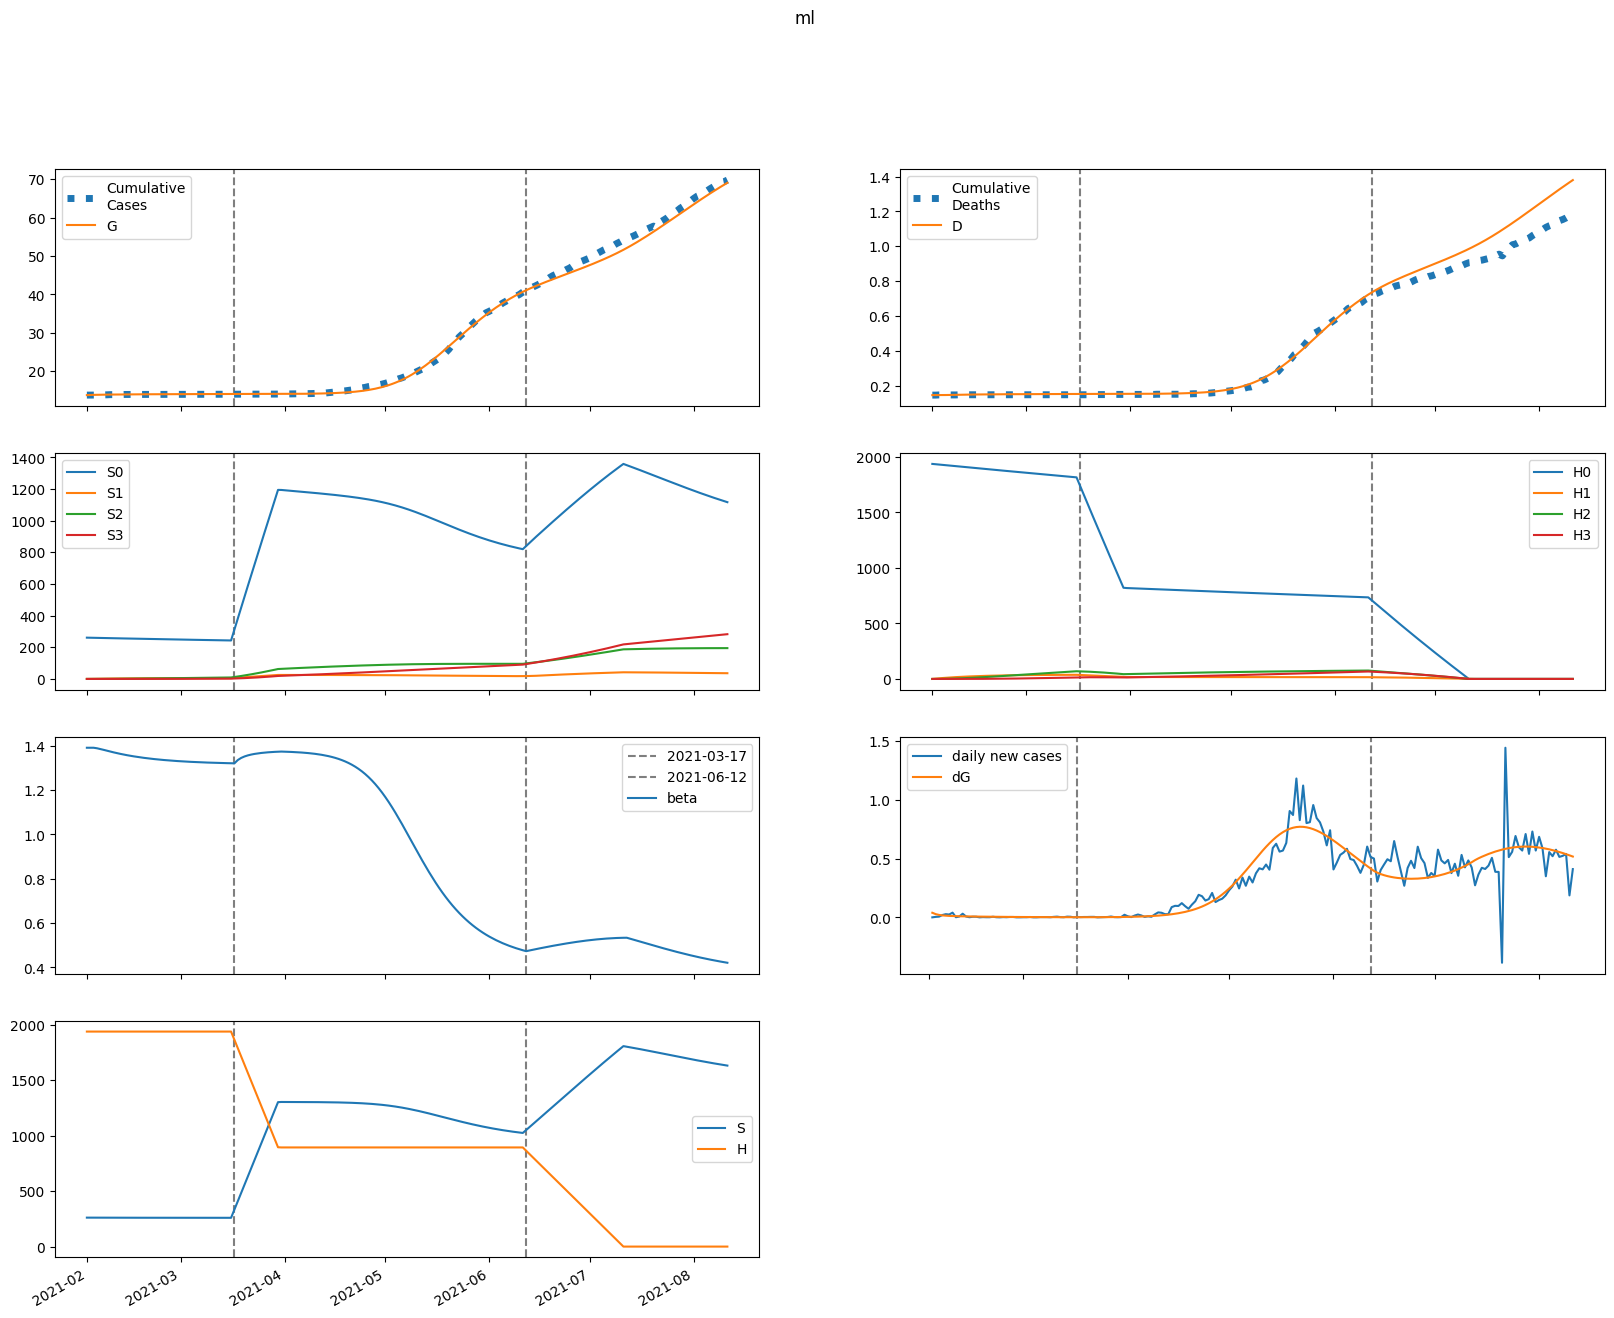

The table this chart was drawn from, first rows:
series, 2021-02-01, 2021-02-02, 2021-02-03, 2021-02-04, 2021-02-05, 2021-02-06, 2021-02-07, 2021-02-08, 2021-02-09, 2021-02-10, 2021-02-11, 2021-02-12, 2021-02-13, 2021-02-14, 2021-02-15, 2021-02-16, 2021-02-17, 2021-02-18, 2021-02-19, 2021-02-20, 2021-02-21, 2021-02-22, 2021-02-23
S, 260825, 260825, 260777, 260706, 260626, 260544, 260462, 260383, 260308, 260237, 260170, 260107, 260047, 259991, 259939, 259890, 259844, 259801, 259761, 259723, 259687, 259654, 259623
E, 1297, 908.5, 683.9, 549.3, 464.6, 407.8, 367.1, 335.7, 310.1, 288.3, 268.9, 251.4, 235.4, 220.5, 206.7, 193.7, 181.6, 170.2, 159.5, 149.5, 140.1, 131.3, 123
I, 0.3923, 39.24, 50.87, 51.09, 47.18, 42.29, 37.64, 33.63, 30.28, 27.5, 25.17, 23.19, 21.48, 19.97, 18.61, 17.39, 16.26, 15.22, 14.25, 13.35, 12.51, 11.72, 10.98
A, 3.521, 353, 527.6, 606.7, 633.6, 632.3, 615.9, 591.8, 564.1, 535, 505.8, 477.2, 449.7, 423.3, 398.1, 374.3, 351.7, 330.4, 310.3, 291.3, 273.4, 256.5, 240.7
IH, 0.0, 0.07845, 7.886, 14.05, 17.12, 17.85, 17.22, 15.99, 14.58, 13.22, 11.99, 10.92, 10.01, 9.211, 8.518, 7.907, 7.361, 6.868, 6.417, 6.003, 5.619, 5.262, 4.929
IN, 0.0784, 0.1542, 7.991, 17.89, 27.5, 36.02, 43.27, 49.34, 54.42, 58.65, 62.19, 65.14, 67.6, 69.64, 71.31, 72.65, 73.7, 74.49, 75.04, 75.38, 75.54, 75.52, 75.34
D, 146.0, 146.0, 146, 146.2, 146.5, 146.9, 147.4, 147.8, 148.1, 148.5, 148.8, 149.1, 149.3, 149.6, 149.8, 150, 150.2, 150.4, 150.5, 150.7, 150.8, 151, 151.1
R, 0.0, 0.7069, 71.34, 180.9, 309.7, 445.6, 582, 714.9, 842.7, 964.4, 1080, 1189, 1292, 1389, 1480, 1566, 1647, 1724, 1796, 1863, 1927, 1987, 2043
G, 13764, 13803, 13830, 13851, 13867, 13881, 13894, 13905, 13915, 13924, 13933, 13941, 13948, 13955, 13962, 13968, 13974, 13980, 13985, 13990, 13994, 13998, 14002
H, 1936830, 1936830, 1936830, 1936830, 1936830, 1936830, 1936830, 1936830, 1936830, 1936830, 1936830, 1936830, 1936830, 1936830, 1936830, 1936830, 1936830, 1936830, 1936830, 1936830, 1936830, 1936830, 1936830
S0, 260825, 260434, 259995, 259535, 259066, 258595, 258126, 257661, 257200, 256744, 256293, 255846, 255404, 254966, 254532, 254102, 253676, 253253, 252833, 252417, 252004, 251593, 251186
E0, 1297, 908.5, 683.8, 549.1, 464.1, 407, 365.9, 334.3, 308.4, 286.3, 266.8, 249.2, 233, 218.1, 204.2, 191.2, 179, 167.7, 157, 147, 137.7, 128.9, 120.6
I0, 0.3923, 39.24, 50.87, 51.09, 47.17, 42.26, 37.6, 33.57, 30.2, 27.4, 25.05, 23.06, 21.33, 19.81, 18.44, 17.21, 16.08, 15.03, 14.06, 13.16, 12.32, 11.53, 10.8
A0, 3.521, 353, 527.6, 606.7, 633.5, 632.1, 615.6, 591.2, 563.2, 533.8, 504.4, 475.5, 447.7, 421, 395.7, 371.7, 348.9, 327.5, 307.2, 288.2, 270.2, 253.3, 237.5
IH0, 0.0, 0.07845, 7.886, 14.05, 17.12, 17.84, 17.22, 15.98, 14.56, 13.19, 11.96, 10.89, 9.96, 9.159, 8.461, 7.845, 7.296, 6.799, 6.346, 5.93, 5.545, 5.188, 4.855
IN0, 0.0784, 0.1542, 7.991, 17.89, 27.5, 36.01, 43.26, 49.33, 54.39, 58.61, 62.13, 65.07, 67.5, 69.51, 71.15, 72.46, 73.48, 74.24, 74.77, 75.08, 75.21, 75.16, 74.96
D0, 146.0, 146.0, 146, 146.2, 146.5, 146.9, 147.4, 147.8, 148.1, 148.5, 148.8, 149.1, 149.3, 149.6, 149.8, 150, 150.2, 150.4, 150.5, 150.7, 150.8, 150.9, 151.1
R0, 0.0, 0.7069, 71.34, 180.9, 309.7, 445.6, 581.9, 714.8, 842.4, 964, 1079, 1188, 1290, 1387, 1478, 1564, 1644, 1720, 1791, 1858, 1921, 1980, 2036
G0, 13764, 13803, 13830, 13851, 13867, 13881, 13894, 13905, 13915, 13924, 13933, 13941, 13948, 13955, 13962, 13968, 13973, 13979, 13984, 13989, 13993, 13997, 14001
H0, 1936830, 1933925, 1931024, 1928128, 1925235, 1922348, 1919464, 1916585, 1913710, 1910839, 1907973, 1905111, 1902254, 1899400, 1896551, 1893706, 1890866, 1888029, 1885197, 1882370, 1879546, 1876727, 1873912
S1, 0.0, 391.2, 753.8, 1090, 1401, 1689, 1955, 2202, 2431, 2642, 2838, 3019, 3186, 3341, 3484, 3616, 3739, 3851, 3956, 4052, 4140, 4222, 4297
E1, 0.0, 0.0, 0.07196, 0.2545, 0.5129, 0.8032, 1.091, 1.356, 1.585, 1.775, 1.926, 2.039, 2.119, 2.169, 2.193, 2.196, 2.181, 2.15, 2.108, 2.056, 1.997, 1.932, 1.863
I1, 0.0, 0.0, 0.0, 0.002164, 0.008952, 0.0208, 0.03663, 0.0548, 0.07366, 0.09188, 0.1085, 0.123, 0.1352, 0.1448, 0.1521, 0.1572, 0.1604, 0.1618, 0.1618, 0.1605, 0.1581, 0.155, 0.1511
A1, 0.0, 0.0, 0.0, 0.01942, 0.08424, 0.2058, 0.3815, 0.5998, 0.8458, 1.105, 1.363, 1.61, 1.839, 2.043, 2.22, 2.368, 2.487, 2.578, 2.643, 2.683, 2.702, 2.701, 2.682
IH1, 0.0, 0.0, 0.0, 0.0, 0.0004327, 0.002003, 0.005143, 0.009853, 0.0158, 0.02249, 0.02942, 0.03616, 0.04237, 0.04785, 0.05247, 0.0562, 0.05906, 0.06109, 0.06238, 0.063, 0.06305, 0.0626, 0.06175
IN1, 0.0, 0.0, 0.0, 0.0, 0.0004324, 0.002207, 0.00629, 0.0134, 0.02391, 0.03783, 0.05493, 0.07478, 0.09688, 0.1207, 0.1456, 0.1711, 0.1968, 0.2223, 0.2472, 0.2713, 0.2943, 0.3161, 0.3365
D1, 0.0, 0.0, 0.0, 0.0, 0.0, 1.0270550224945464e-05, 5.7807257846263666e-05, 0.0001799, 0.0004137, 0.0007887, 0.001323, 0.002021, 0.002879, 0.003885, 0.00502, 0.006266, 0.007599, 0.009001, 0.01045, 0.01193, 0.01343, 0.01492, 0.01641
R1, 0.0, 0.0, 0.0, 0.0, 0.003885, 0.02096, 0.06317, 0.1422, 0.2674, 0.445, 0.6781, 0.9667, 1.309, 1.7, 2.136, 2.61, 3.117, 3.649, 4.202, 4.769, 5.345, 5.926, 6.507
G1, 0.0, 0.0, 0.0, 0.002164, 0.009817, 0.02524, 0.04939, 0.08221, 0.123, 0.1706, 0.224, 0.2819, 0.3433, 0.407, 0.4722, 0.5381, 0.6041, 0.6697, 0.7344, 0.7978, 0.8596, 0.9197, 0.9778
H1, 0.0, 2905, 5599, 8095, 10409, 12554, 14540, 16381, 18086, 19665, 21126, 22479, 23731, 24889, 25961, 26951, 27867, 28712, 29494, 30215, 30880, 31494, 32059
S2, 0.0, 0.0, 27.94, 81.43, 158.3, 256.4, 373.9, 509, 660.2, 825.8, 1005, 1195, 1396, 1607, 1827, 2054, 2287, 2527, 2772, 3021, 3274, 3531, 3790
E2, 0.0, 0.0, 0.0, 0.002648, 0.01061, 0.02499, 0.04561, 0.07154, 0.1015, 0.1344, 0.1688, 0.2038, 0.2384, 0.2721, 0.3041, 0.3341, 0.3618, 0.3869, 0.4093, 0.4289, 0.4457, 0.4599, 0.4713
I2, 0.0, 0.0, 0.0, 0.0, 7.963576224125656e-05, 0.0003668, 0.0009716, 0.001955, 0.003324, 0.005048, 0.00707, 0.009318, 0.01172, 0.0142, 0.0167, 0.01917, 0.02155, 0.02381, 0.02592, 0.02786, 0.02962, 0.03118, 0.03254
A2, 0.0, 0.0, 0.0, 0.0, 0.0007149, 0.003436, 0.009495, 0.01991, 0.03524, 0.0556, 0.08075, 0.1102, 0.1431, 0.1789, 0.2165, 0.2553, 0.2944, 0.3332, 0.371, 0.4073, 0.4416, 0.4736, 0.503
IH2, 0.0, 0.0, 0.0, 0.0, 0.0, 1.592715244825131e-05, 8.118897602594231e-05, 0.0002342, 0.000506, 0.0009134, 0.001458, 0.00213, 0.00291, 0.003773, 0.004694, 0.005647, 0.006608, 0.007556, 0.008474, 0.009348, 0.01016, 0.01092, 0.0116
IN2, 0.0, 0.0, 0.0, 0.0, 0.0, 1.591614418163792e-05, 8.869893538752058e-05, 0.0002799, 0.0006612, 0.001304, 0.002269, 0.003606, 0.005348, 0.007512, 0.0101, 0.0131, 0.01649, 0.02025, 0.02433, 0.0287, 0.03331, 0.03812, 0.04308
D2, 0.0, 0.0, 0.0, 0.0, 0.0, 0.0, 3.7801104232860823e-07, 2.3049298404549126e-06, 7.863602772526182e-06, 1.9872077088822412e-05, 4.1550143206127004e-05, 7.616341202693408e-05, 0.0001267, 0.0001958, 0.0002854, 0.0003968, 0.0005308, 0.0006876, 0.000867, 0.001068, 0.00129, 0.001531, 0.00179
R2, 0.0, 0.0, 0.0, 0.0, 0.0, 0.000143, 0.0008384, 0.00278, 0.006884, 0.0142, 0.02581, 0.04274, 0.06592, 0.09614, 0.134, 0.1799, 0.2341, 0.2968, 0.3678, 0.4469, 0.5338, 0.6282, 0.7295
G2, 0.0, 0.0, 0.0, 0.0, 7.963576224125656e-05, 0.0003987, 0.00115, 0.002522, 0.004673, 0.007726, 0.01177, 0.01684, 0.02297, 0.03014, 0.03832, 0.04746, 0.05751, 0.06839, 0.08002, 0.09233, 0.1052, 0.1186, 0.1325
H2, 0.0, 0.0, 207.5, 604.9, 1176, 1905, 2779, 3785, 4910, 6143, 7475, 8895, 10395, 11966, 13601, 15294, 17037, 18824, 20651, 22512, 24402, 26317, 28254
S3, 0.0, 0.0, 0.0, 0.3326, 1.302, 3.186, 6.237, 10.69, 16.75, 24.6, 34.43, 46.39, 60.61, 77.24, 96.36, 118.1, 142.5, 169.8, 199.8, 232.8, 268.8, 307.8, 349.8
E3, 0.0, 0.0, 0.0, 0.0, 2.04349308818806e-05, 9.687079577677443e-05, 0.0002674, 0.0005648, 0.001013, 0.001626, 0.002411, 0.003364, 0.00448, 0.005744, 0.007142, 0.008654, 0.01026, 0.01194, 0.01367, 0.01544, 0.01722, 0.01899, 0.02073
I3, 0.0, 0.0, 0.0, 0.0, 0.0, 6.144664638090733e-07, 3.2816131982631446e-06, 1.0011148500975515e-05, 2.2992227118274037e-05, 4.425690272131582e-05, 7.54602397859556e-05, 0.0001178, 0.0001718, 0.0002378, 0.0003155, 0.0004041, 0.0005027, 0.0006102, 0.0007253, 0.0008465, 0.0009722, 0.001101, 0.001232
A3, 0.0, 0.0, 0.0, 0.0, 0.0, 5.516012800755106e-06, 3.056120059301847e-05, 9.663885437547233e-05, 0.0002298, 0.0004572, 0.0008048, 0.001294, 0.001944, 0.002764, 0.003762, 0.004937, 0.006286, 0.007798, 0.009462, 0.01126, 0.01318, 0.01519, 0.01728
IH3, 0.0, 0.0, 0.0, 0.0, 0.0, 0.0, 1.2289329276181467e-07, 7.166938935097881e-07, 2.354305130925195e-06, 5.754996359203182e-06, 1.167851893676978e-05, 2.082911314246411e-05, 3.37863328207931e-05, 5.096529083898648e-05, 7.260183311164897e-05, 9.87559644267288e-05, 0.0001293, 0.0001641, 0.0002027, 0.0002446, 0.0002895, 0.0003366, 0.0003856
IN3, 0.0, 0.0, 0.0, 0.0, 0.0, 0.0, 1.2280835340205685e-07, 7.745780771157585e-07, 2.7495688282644406e-06, 7.253056556903141e-06, 1.5856215461541944e-05, 3.0408558737167228e-05, 5.293129841994326e-05, 8.550849663084193e-05, 0.0001302, 0.0001889, 0.0002633, 0.000355, 0.0004651, 0.0005946, 0.0007439, 0.0009134, 0.001103
D3, 0.0, 0.0, 0.0, 0.0, 0.0, 0.0, 0.0, 2.9167185937991574e-09, 1.9926551744854886e-08, 7.580303935883098e-08, 2.123906798305331e-07, 4.895657197810942e-07, 9.839186680149664e-07, 1.785795018953737e-06, 2.9953924517165e-06, 4.718506153219074e-06, 7.062355448967692e-06, 1.0131774095115373e-05, 1.4025925494739533e-05, 1.8835615690686455e-05, 2.464121654019574e-05, 3.151117247316677e-05, 3.950104075477762e-05
R3, 0.0, 0.0, 0.0, 0.0, 0.0, 0.0, 1.1032025601510214e-06, 7.279147288744239e-06, 2.698038187440347e-05, 7.416931503378546e-05, 0.0001687, 0.0003358, 0.0006058, 0.001013, 0.001593, 0.002385, 0.003427, 0.004755, 0.006407, 0.008413, 0.0108, 0.0136, 0.01684
G3, 0.0, 0.0, 0.0, 0.0, 0.0, 6.144664638090733e-07, 3.527314844427016e-06, 1.1569041800184383e-05, 2.8553195949762813e-05, 5.9011584122428034e-05, 0.0001079, 0.0001804, 0.0002816, 0.0004163, 0.000589, 0.0008037, 0.001064, 0.001373, 0.001732, 0.002143, 0.002607, 0.003125, 0.003696
H3, 0.0, 0.0, 0.0, 2.47, 9.672, 23.67, 46.36, 79.45, 124.5, 183, 256.1, 345.1, 451, 574.7, 717.2, 879.1, 1061, 1264, 1488, 1734, 2002, 2292, 2606
beta, 1.391, 1.391, 1.391, 1.389, 1.386, 1.382, 1.378, 1.374, 1.37, 1.367, 1.364, 1.361, 1.358, 1.355, 1.352, 1.35, 1.348, 1.346, 1.344, 1.342, 1.34, 1.339, 1.337
